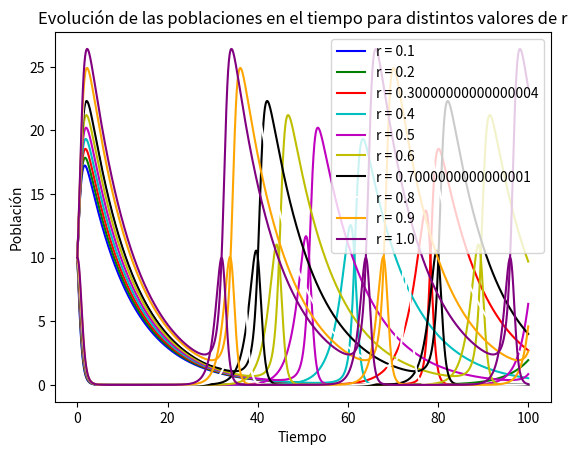

Write the Python code that produced this figure.
# Consideremos ahora que hay dos especies que no compiten entre sí por los recursos disponible en el
# sistema sino que una es la presa (N) y la otra es la predadora (P). Para las presas el número de individuos es
# N y su tasa de crecimiento r. Para el caso de los predadores el número de individuos es P, la eficiencia de
# captura α, la eficiencia para convertir presas en nuevos predadores β y la tasa de mortalidad per cápita q. De
# esta forma se definen las ecuaciones de Predador-Presa de Lotka-Volterra

import numpy as np
import matplotlib.pyplot as plt


# Función que define el sistema de ecuaciones diferenciales
def model(X:list[float, float], r, N, P, alpha, beta, q):
    N, P = X
    dNdt = r*N - alpha*N*P
    dPdt = beta*N*P - q*P
    return [dNdt, dPdt]

def dNdt(N, P, r1, alpha):
    return r1*N - alpha*N*P

def dPdt(N, P, beta, q):
    return beta*N*P - q*P

def dNdt_extendido(N, P, r1, alpha, K):
    return r1*N - alpha*N*P - (r1*N**2)/K

def dPdt_extendido(N, P, beta, q):
    return beta*N*P - q*P

def rk4_for_ode_system(h:float, odes:list, initial_conditions:list, t0:float, tmax:float):
    """
    Parameters:
    h: float
        Step size
    odes: list of functions
        List of functions that represent the system of ODEs
    initial_conditions: list of floats
        Initial conditions of the system
    t0: float
        Initial time
    tmax: float
        Final time
    
    Returns:
    approximations: np.array
        Array with the approximations of the system of ODEs

    """
    approximations = np.array(np.array([initial_conditions]))
    t = t0 + h
    while t < tmax:
        k1 = h*np.array([odes[0](approximations[-1][0], approximations[-1][1]), odes[1](approximations[-1][0], approximations[-1][1])])
        k2 = h*np.array([odes[0](approximations[-1][0] + k1[0]/2, approximations[-1][1] + k1[1]/2), odes[1](approximations[-1][0] + k1[0]/2, approximations[-1][1] + k1[1]/2)])
        k3 = h*np.array([odes[0](approximations[-1][0] + k2[0]/2, approximations[-1][1] + k2[1]/2), odes[1](approximations[-1][0] + k2[0]/2, approximations[-1][1] + k2[1]/2)])
        k4 = h*np.array([odes[0](approximations[-1][0] + k3[0], approximations[-1][1] + k3[1]), odes[1](approximations[-1][0] + k3[0], approximations[-1][1] + k3[1])])
        next_approximation = approximations[-1] + (k1 + 2*k2 + 2*k3 + k4)/6
        approximations = np.append(approximations, [next_approximation], axis=0)
        t += h
    return approximations


#Graficar N y P para distintos valores de r en el tiempo
r_values = np.linspace(0.1, 1, 10)
N0 = 10
P0 = 10
alpha = 0.1
beta = 0.1
q = 0.1
t0 = 0
tmax = 100
h = 0.01

colores = ['b', 'g', 'r', 'c', 'm', 'y', 'k', 'w', 'orange', 'purple']
iter = 0
for r in r_values:
    odes = [lambda N, P : dNdt(N, P, r, alpha), lambda N, P : dPdt(N, P, beta, q)]
    initial_conditions = [N0, P0]
    approximations = rk4_for_ode_system(h, odes, initial_conditions, t0, tmax)
    plt.plot(np.linspace(t0, tmax, int(tmax/h)), approximations[:, 0], color = colores[iter], label=f'r = {r}')
    plt.plot(np.linspace(t0, tmax, int(tmax/h)), approximations[:, 1], color = colores[iter])
    iter += 1
plt.xlabel('Tiempo')
plt.ylabel('Población')
plt.title('Evolución de las poblaciones en el tiempo para distintos valores de r')
plt.legend()   
plt.show()
